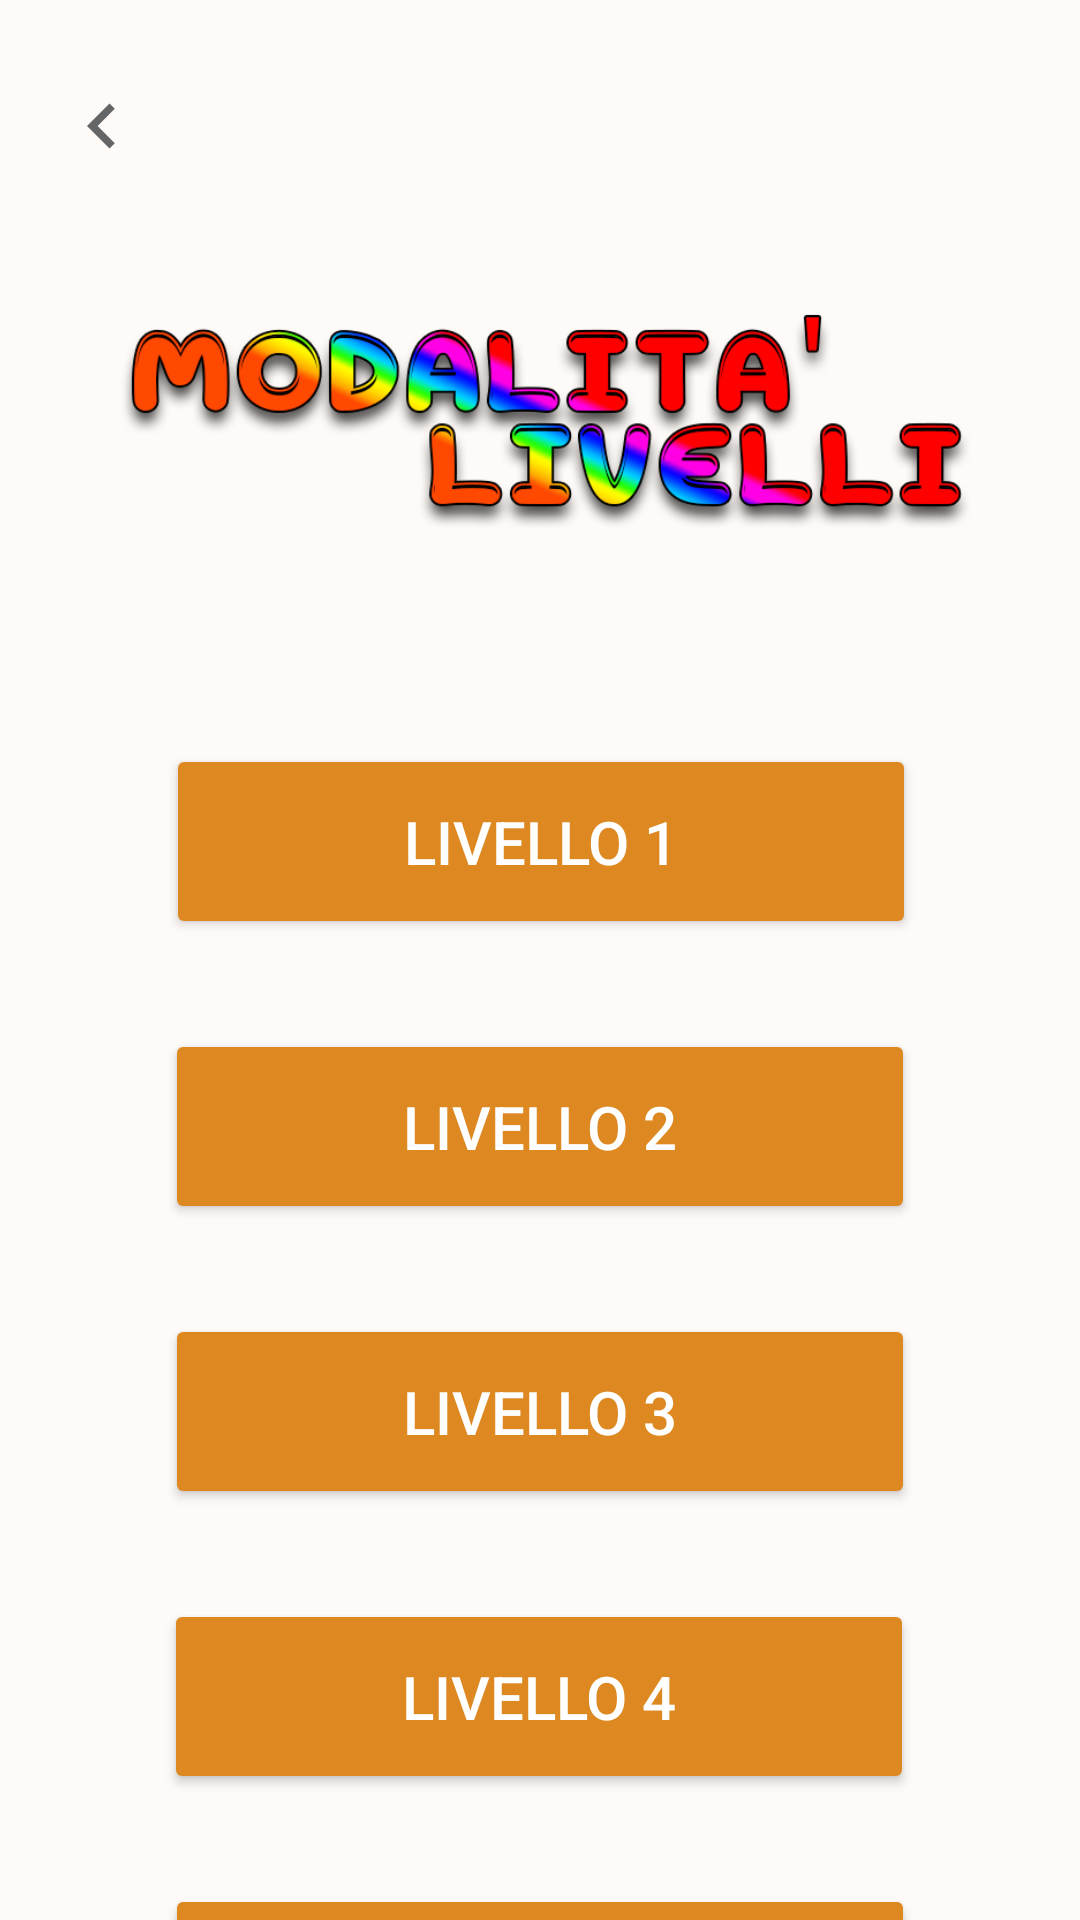

Layout XML and referenced resources for this Android screen:
<!-- AndroidManifest.xml: application theme AppTheme -->
<!-- res/layout/activity_levels.xml -->
<?xml version="1.0" encoding="utf-8"?>

<androidx.constraintlayout.widget.ConstraintLayout xmlns:android="http://schemas.android.com/apk/res/android"
    xmlns:app="http://schemas.android.com/apk/res-auto"
    xmlns:tools="http://schemas.android.com/tools"
    android:layout_width="match_parent"
    android:layout_height="match_parent"
    android:background="?attr/backgroundcolor"
    tools:context=".View.Activities.LevelsActivity">

    <Button
        android:id="@+id/Livello1"
        android:layout_width="wrap_content"
        android:layout_height="65dp"
        android:layout_marginTop="70dp"
        android:width="250dp"
        android:height="50dp"
        android:backgroundTint="?attr/buttoncolor"
        android:text="Livello 1"
        android:textColor="?attr/buttontextcolor"
        android:textSize="20sp"
        app:layout_constraintEnd_toEndOf="parent"
        app:layout_constraintHorizontal_bias="0.503"
        app:layout_constraintStart_toStartOf="parent"
        app:layout_constraintTop_toBottomOf="@+id/imageView5" />

    <Button
        android:id="@+id/Livello2"
        android:layout_width="wrap_content"
        android:layout_height="65dp"
        android:layout_marginTop="30dp"
        android:width="250dp"
        android:height="50dp"
        android:backgroundTint="?attr/buttoncolor"
        android:text="Livello 2"
        android:textColor="?attr/buttontextcolor"
        android:textSize="20sp"
        app:layout_constraintEnd_toEndOf="parent"
        app:layout_constraintHorizontal_bias="0.5"
        app:layout_constraintStart_toStartOf="parent"
        app:layout_constraintTop_toBottomOf="@+id/Livello1" />

    <Button
        android:id="@+id/Livello3"
        android:layout_width="wrap_content"
        android:layout_height="65dp"
        android:layout_marginTop="30dp"
        android:width="250dp"
        android:height="50dp"
        android:backgroundTint="?attr/buttoncolor"
        android:text="Livello 3"
        android:textColor="?attr/buttontextcolor"
        android:textSize="20sp"
        app:layout_constraintEnd_toEndOf="parent"
        app:layout_constraintStart_toStartOf="parent"
        app:layout_constraintTop_toBottomOf="@+id/Livello2" />

    <Button
        android:id="@+id/Livello4"
        android:layout_width="wrap_content"
        android:layout_height="65dp"
        android:layout_marginTop="30dp"
        android:width="250dp"
        android:backgroundTint="?attr/buttoncolor"
        android:text="Livello 4"
        android:textColor="?attr/buttontextcolor"
        android:textSize="20sp"
        app:layout_constraintEnd_toEndOf="parent"
        app:layout_constraintHorizontal_bias="0.498"
        app:layout_constraintStart_toStartOf="parent"
        app:layout_constraintTop_toBottomOf="@+id/Livello3" />

    <Button
        android:id="@+id/Livello5"
        android:layout_width="wrap_content"
        android:layout_height="65dp"
        android:layout_marginTop="30dp"
        android:width="250dp"
        android:backgroundTint="?attr/buttoncolor"
        android:text="Livello 5"
        android:textColor="?attr/buttontextcolor"
        android:textSize="20sp"
        app:layout_constraintEnd_toEndOf="parent"
        app:layout_constraintHorizontal_bias="0.5"
        app:layout_constraintStart_toStartOf="parent"
        app:layout_constraintTop_toBottomOf="@+id/Livello4" />

    <ImageView
        android:id="@+id/imageView5"
        android:layout_width="313dp"
        android:layout_height="78dp"
        android:layout_marginTop="100dp"
        app:layout_constraintEnd_toEndOf="parent"
        app:layout_constraintHorizontal_bias="0.5"
        app:layout_constraintStart_toStartOf="parent"
        app:layout_constraintTop_toTopOf="parent"
        app:srcCompat="@drawable/livelli" />

    <ImageButton
        android:id="@+id/backButLevels"
        android:layout_width="wrap_content"
        android:layout_height="wrap_content"
        android:layout_marginStart="10dp"
        android:layout_marginTop="20dp"
        android:backgroundTint="?attr/backgroundcolor"
        android:scaleType="fitStart"
        app:layout_constraintStart_toStartOf="parent"
        app:layout_constraintTop_toTopOf="parent"
        app:srcCompat="@drawable/ic_backbutton" />

</androidx.constraintlayout.widget.ConstraintLayout>
<!-- resources referenced by this layout -->
<resources>
  <!-- drawable ic_backbutton (drawable-anydpi) -->
  <vector xmlns:android="http://schemas.android.com/apk/res/android"
      android:width="24dp"
      android:height="24dp"
      android:viewportWidth="24"
      android:viewportHeight="24"
      android:tint="#3C3F41"
      android:alpha="0.8">
    <group android:scaleX="1.25"
        android:scaleY="1.25"
        android:translateX="-3"
        android:translateY="-3">
      <path
          android:fillColor="@android:color/white"
          android:pathData="M15.41,7.41L14,6l-6,6 6,6 1.41,-1.41L10.83,12z"/>
    </group>
  </vector>
  <!-- drawable livelli: png bitmap (drawable-v24, 71312 bytes) -->
  <style name="AppTheme" parent="Theme.AppCompat.Light.NoActionBar">
          
          <item name="colorPrimary">@color/colorPrimary</item>
          <item name="colorPrimaryDark">#000000</item>
          <item name="colorAccent">@color/colorAccent</item>
          <item name="spinnerbackground">#DD8820</item>
          <item name="backgroundcolor">#fefaf7</item>
          <item name="textcolor">#272530</item>
          <item name="textcolor1">#DD8820</item>
          <item name="tintcolor">@color/colorAccent</item>
          <item name="buttoncolor">#DD8820</item>
          <item name="buttontextcolor">#ffffff</item>
          <item name="popupcolor">#585859</item>
      </style>
  <color name="colorPrimary">#008577</color>
  <color name="colorAccent">#D81B60</color>
</resources>
